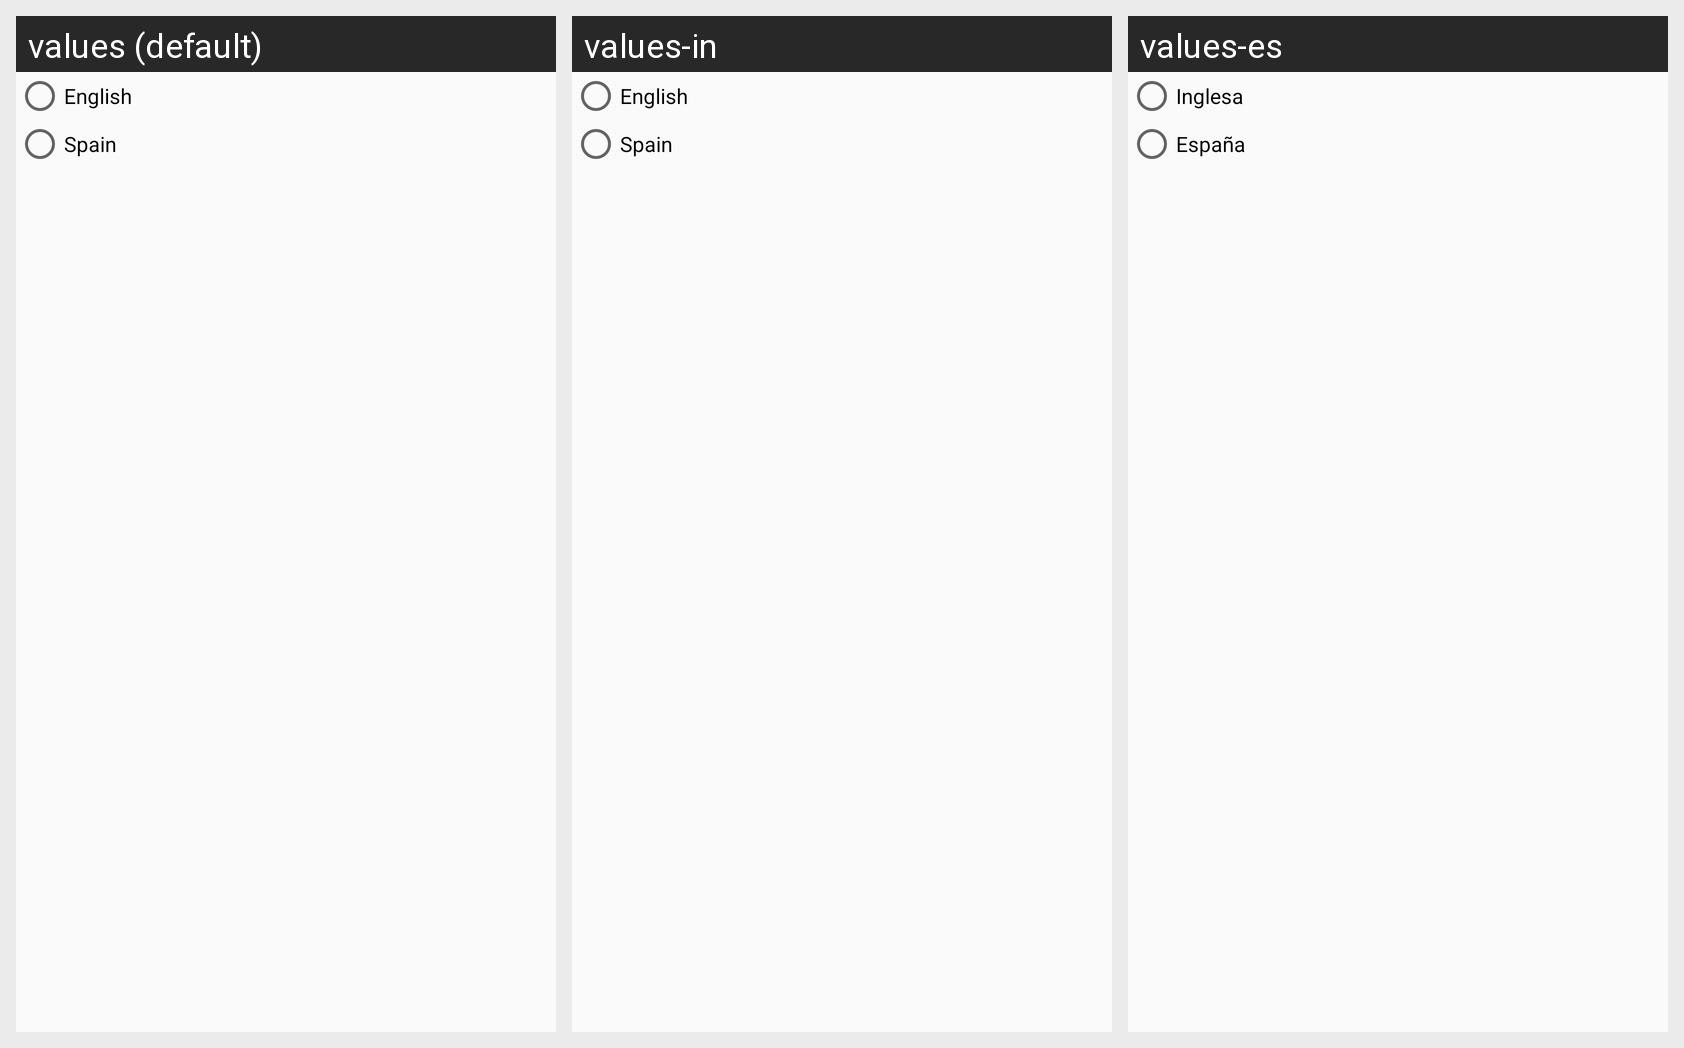

Here is an Android app screen in its default locale and in the app's own translations. Write out the translated-string differences for the strings that appear on this screen.
Android screen res/layout/activity_languange.xml rendered under 3 locales, left to right: values (default), values-in, values-es. Device: Nexus 5 (rendered at 1080×1920; each locale shown at half size, 540×960, under a caption strip naming it); theme AppTheme.
Strings drawn on this screen, with the default value and each locale's value (text and hints the layout hard-codes, and strings that could not be matched under every locale, appear in the picture but are not listed):

language_eg
  values: English
  values-in: English
  values-es: Inglesa

language_es
  values: Spain
  values-in: Spain
  values-es: España
